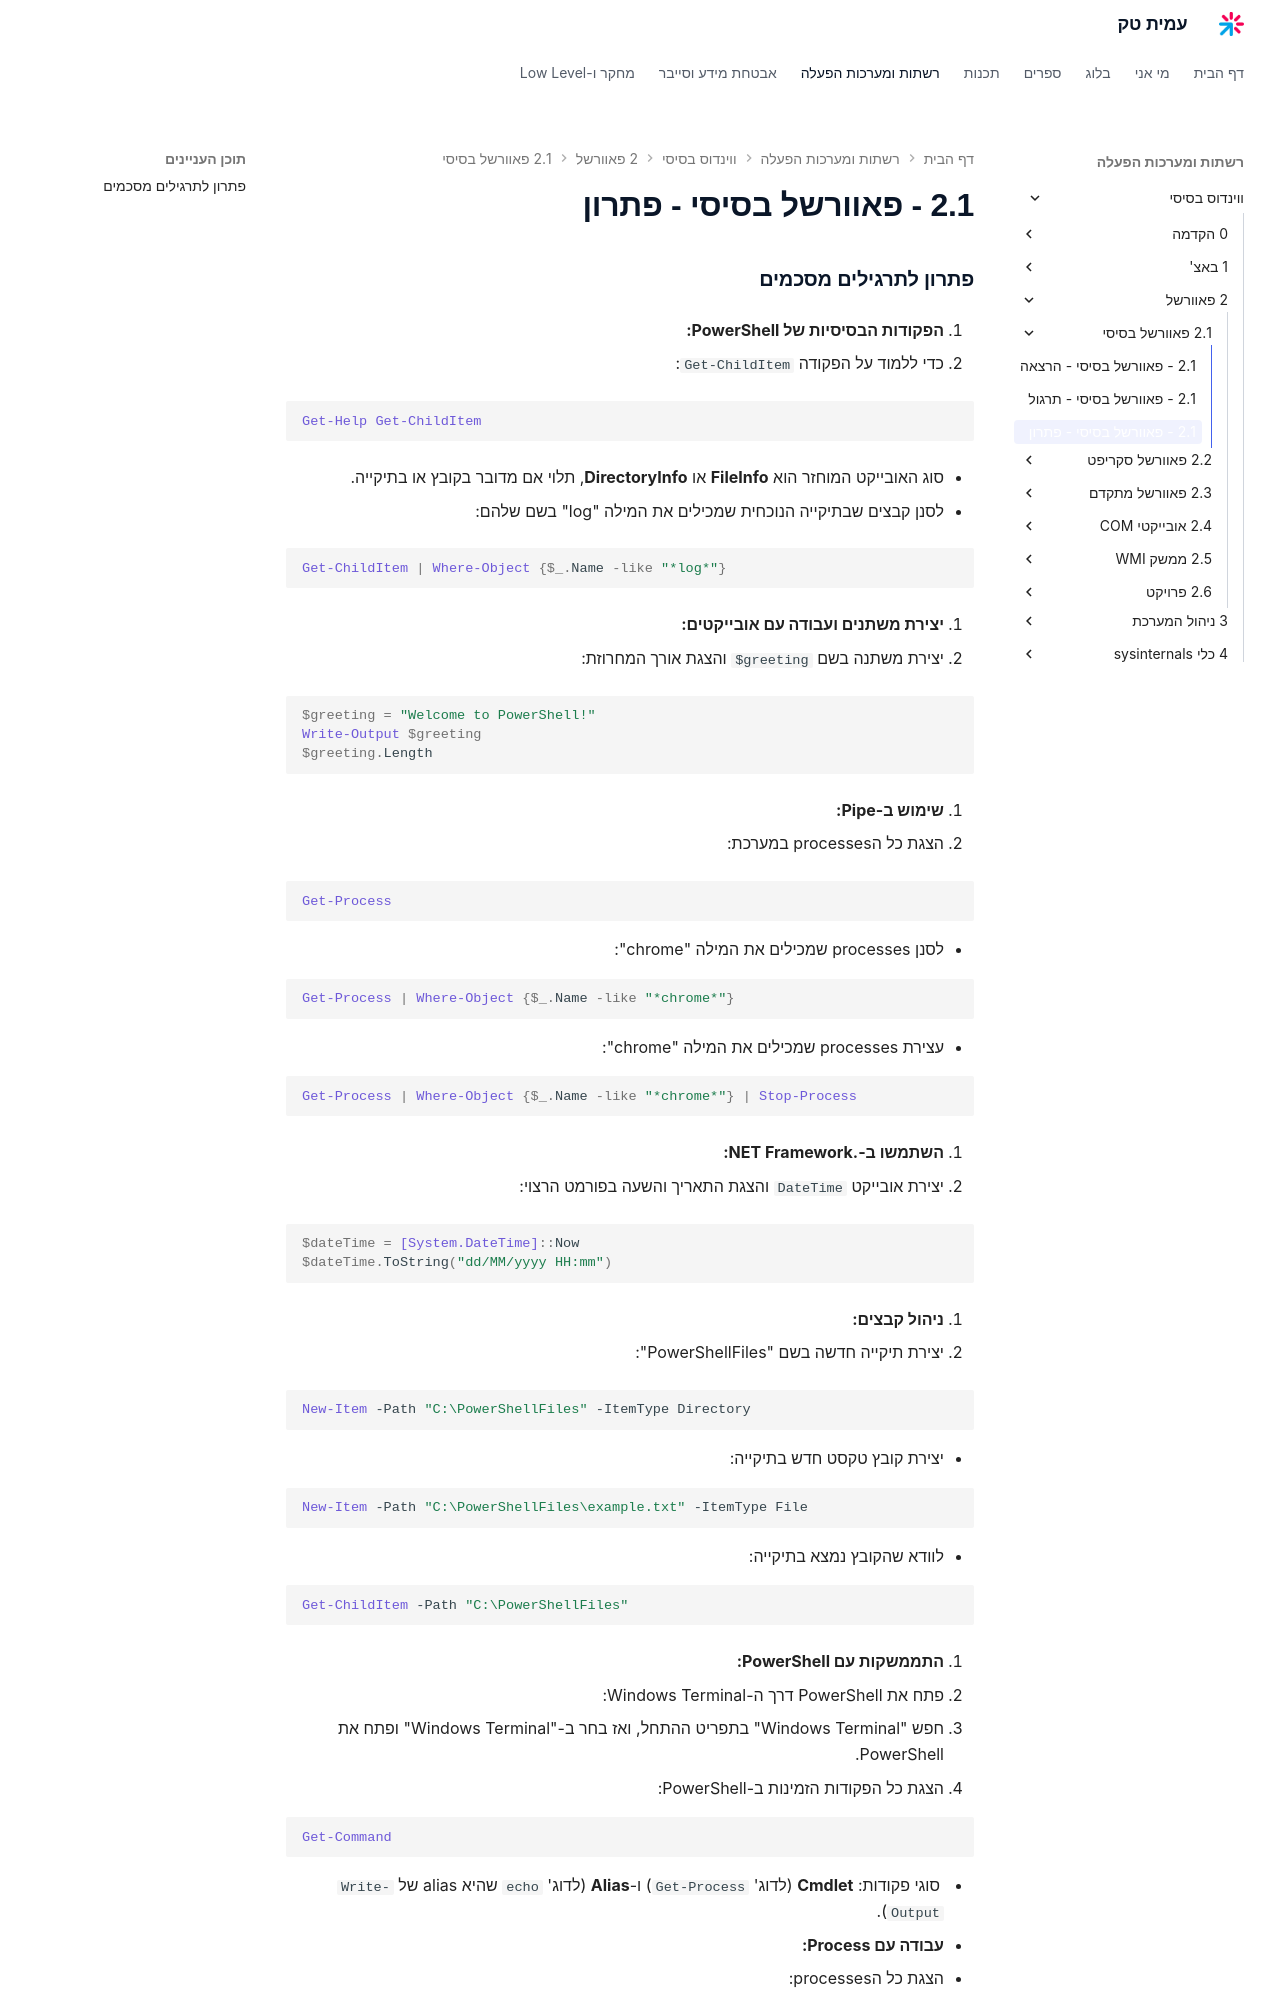

repository: AmitPinchasi/amittech · page: ווינדוס-בסיסי/2 - פאוורשל/2.1 - פאוורשל בסיסי/2.1 - פאוורשל בסיסי - פתרון/index.html · generator: mkdocs

### פתרון לתרגילים מסכמים

1. **הפקודות הבסיסיות של PowerShell:**

- כדי ללמוד על הפקודה `Get-ChildItem`:

```powershell
Get-Help Get-ChildItem
```

- סוג האובייקט המוחזר הוא **FileInfo** או **DirectoryInfo**, תלוי אם מדובר בקובץ או בתיקייה.

- לסנן קבצים שבתיקייה הנוכחית שמכילים את המילה "log" בשם שלהם:

```powershell
Get-ChildItem | Where-Object {$_.Name -like "*log*"}
```

2. **יצירת משתנים ועבודה עם אובייקטים:**

- יצירת משתנה בשם `$greeting` והצגת אורך המחרוזת:

```powershell
$greeting = "Welcome to PowerShell!"
Write-Output $greeting
$greeting.Length
```

3. **שימוש ב-Pipe:**

- הצגת כל הprocesses במערכת:

```powershell
Get-Process
```

- לסנן processes שמכילים את המילה "chrome":

```powershell
Get-Process | Where-Object {$_.Name -like "*chrome*"}
```

- עצירת processes שמכילים את המילה "chrome":

```powershell
Get-Process | Where-Object {$_.Name -like "*chrome*"} | Stop-Process
```

4. **השתמשו ב-.NET Framework:**

- יצירת אובייקט `DateTime` והצגת התאריך והשעה בפורמט הרצוי:

```powershell
$dateTime = [System.DateTime]::Now
$dateTime.ToString("dd/MM/yyyy HH:mm")
```

5. **ניהול קבצים:**

- יצירת תיקייה חדשה בשם "PowerShellFiles":

```powershell
New-Item -Path "C:\PowerShellFiles" -ItemType Directory
```

- יצירת קובץ טקסט חדש בתיקייה:

```powershell
New-Item -Path "C:\PowerShellFiles\example.txt" -ItemType File
```

- לוודא שהקובץ נמצא בתיקייה:

```powershell
Get-ChildItem -Path "C:\PowerShellFiles"
```

6. **התממשקות עם PowerShell:**

- פתח את PowerShell דרך ה-Windows Terminal:
- חפש "Windows Terminal" בתפריט ההתחל, ואז בחר ב-"Windows Terminal" ופתח את PowerShell.
- הצגת כל הפקודות הזמינות ב-PowerShell:

```powershell
Get-Command
```
